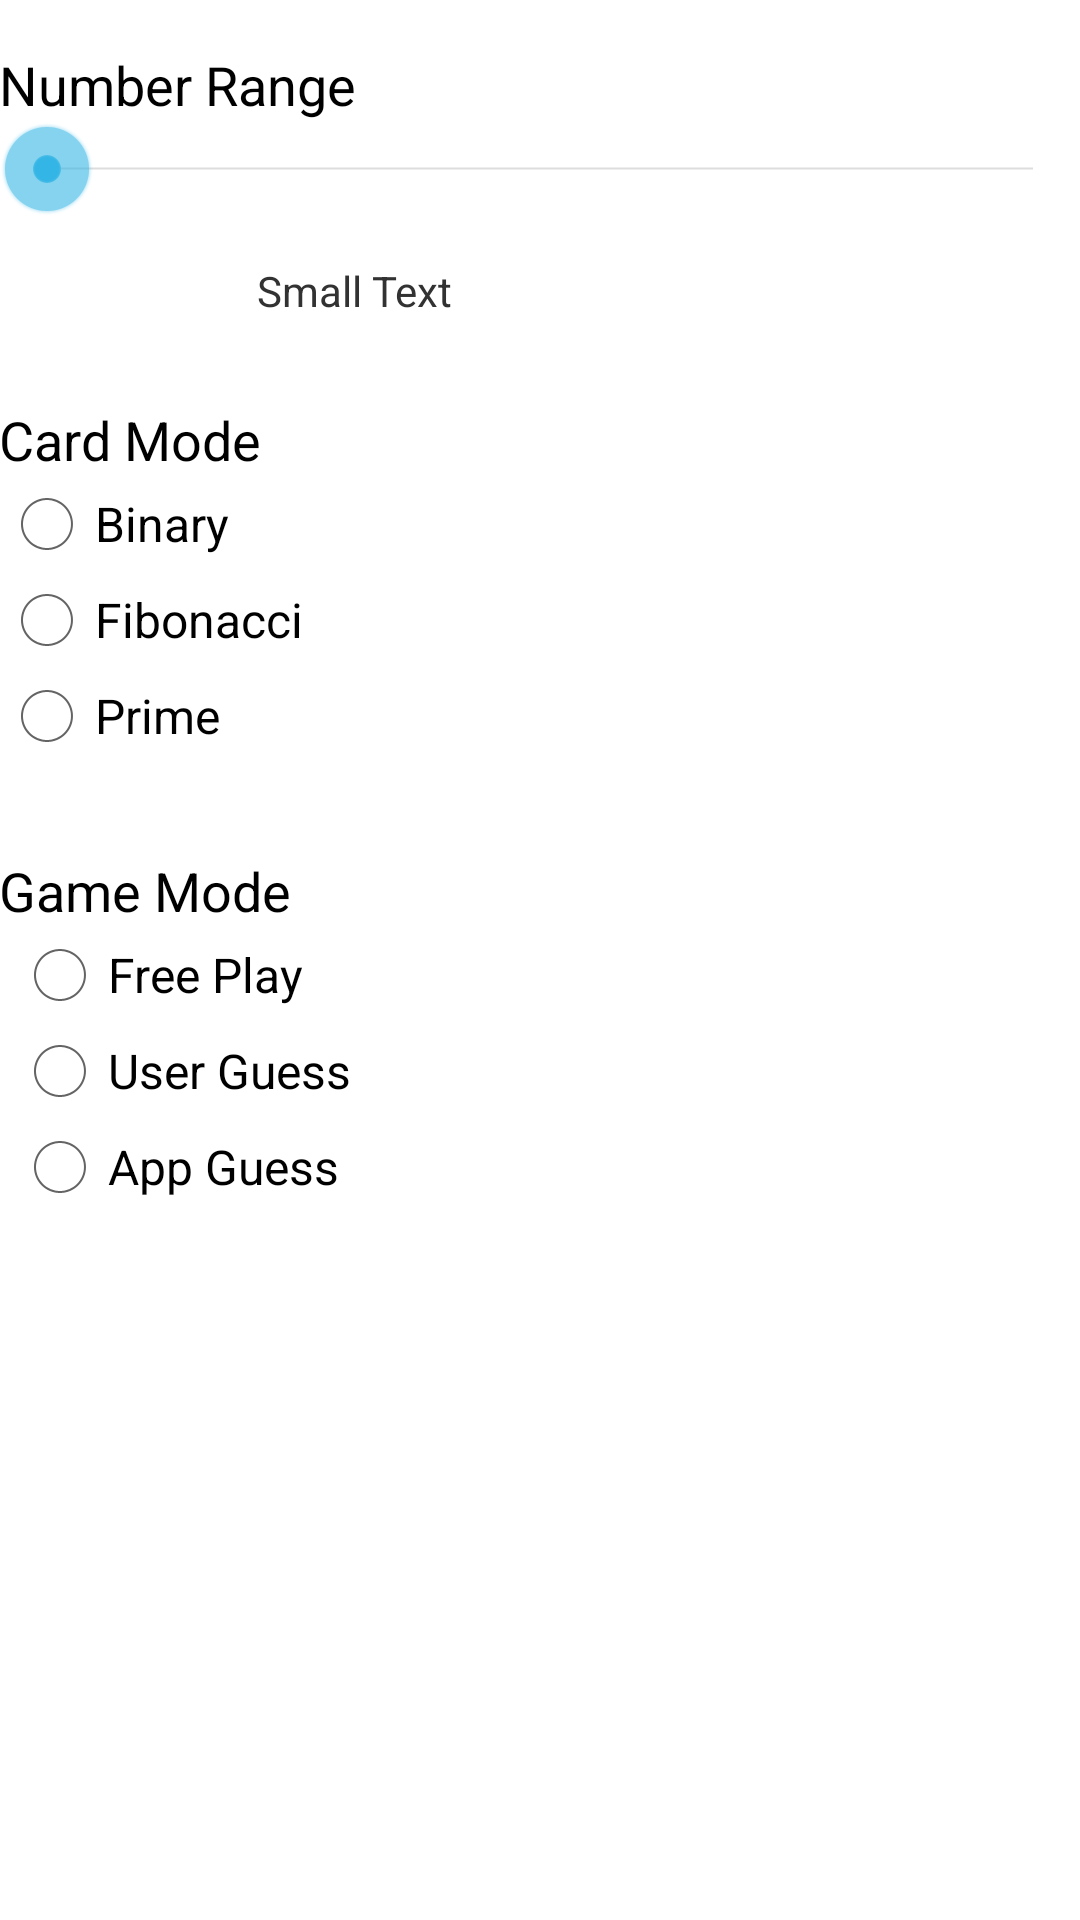

Android layout source for this screen:
<!-- AndroidManifest.xml: application theme MyTheme -->
<!-- res/layout/activity_setting.xml -->
<RelativeLayout xmlns:android="http://schemas.android.com/apk/res/android"
    xmlns:tools="http://schemas.android.com/tools"
    android:layout_width="match_parent"
    android:layout_height="match_parent"
    android:paddingBottom="@dimen/activity_vertical_margin"
    android:paddingLeft="@dimen/activity_horizontal_margin"
    android:paddingRight="@dimen/activity_horizontal_margin"
    android:paddingTop="@dimen/activity_vertical_margin"
    tools:context=".SettingActivity" >

    <TextView
        android:id="@+id/textView1"
        android:layout_width="wrap_content"
        android:layout_height="wrap_content"
        android:layout_alignParentLeft="true"
        android:layout_alignParentTop="true"
        android:layout_marginTop="16dp"
        android:text="Number Range"
        android:textAppearance="?android:attr/textAppearanceMedium" />

    <SeekBar
        android:id="@+id/seekBar1"
        android:layout_width="match_parent"
        android:layout_height="wrap_content"
        android:layout_alignParentLeft="true"
        android:layout_below="@+id/textView1" />

    <TextView
        android:id="@+id/textView2"
        android:layout_width="wrap_content"
        android:layout_height="wrap_content"
        android:layout_alignLeft="@+id/seekBar1"
        android:layout_below="@+id/seekBar1"
        android:layout_marginLeft="86dp"
        android:layout_marginTop="15dp"
        android:text="Small Text"
        android:textAppearance="?android:attr/textAppearanceSmall" />

    <TextView
        android:id="@+id/textView3"
        android:layout_width="wrap_content"
        android:layout_height="wrap_content"
        android:layout_alignLeft="@+id/seekBar1"
        android:layout_below="@+id/textView2"
        android:layout_marginTop="28dp"
        android:text="Card Mode"
        android:textAppearance="?android:attr/textAppearanceMedium" />

    <RadioButton
        android:id="@+id/radioButton2"
        android:layout_width="wrap_content"
        android:layout_height="wrap_content"
        android:layout_alignLeft="@+id/radioButton1"
        android:layout_below="@+id/radioButton1"
        android:text="Fibonacci" />

    <RadioButton
        android:id="@+id/radioButton3"
        android:layout_width="wrap_content"
        android:layout_height="wrap_content"
        android:layout_alignLeft="@+id/radioButton2"
        android:layout_below="@+id/radioButton2"
        android:text="Prime" />

    <RadioButton
        android:id="@+id/radioButton1"
        android:layout_width="wrap_content"
        android:layout_height="wrap_content"
        android:layout_alignLeft="@+id/textView3"
        android:layout_below="@+id/textView3"
        android:text="Binary" />

    <TextView
        android:id="@+id/textView4"
        android:layout_width="wrap_content"
        android:layout_height="wrap_content"
        android:layout_alignLeft="@+id/radioButton3"
        android:layout_below="@+id/radioButton3"
        android:layout_marginTop="30dp"
        android:text="Game Mode"
        android:textAppearance="?android:attr/textAppearanceMedium" />

    <RadioButton
        android:id="@+id/radioButton6"
        android:layout_width="wrap_content"
        android:layout_height="wrap_content"
        android:layout_alignRight="@+id/radioButton2"
        android:layout_below="@+id/textView4"
        android:text="Free Play" />

    <RadioButton
        android:id="@+id/radioButton7"
        android:layout_width="wrap_content"
        android:layout_height="wrap_content"
        android:layout_alignLeft="@+id/radioButton6"
        android:layout_below="@+id/radioButton6"
        android:text="User Guess" />

    <RadioButton
        android:id="@+id/radioButton5"
        android:layout_width="wrap_content"
        android:layout_height="wrap_content"
        android:layout_alignLeft="@+id/radioButton7"
        android:layout_below="@+id/radioButton7"
        android:text="App Guess" />

</RelativeLayout>
<!-- resources referenced by this layout -->
<resources>
  <style name="MyTheme" parent="@android:style/Theme.Holo.Light">
          <item name="android:actionBarStyle">@style/MyActionBar</item>
      </style>
  <style name="MyActionBar" parent="@android:style/Widget.Holo.Light.ActionBar">
          <item name="android:background">#999900</item>
      </style>
</resources>
